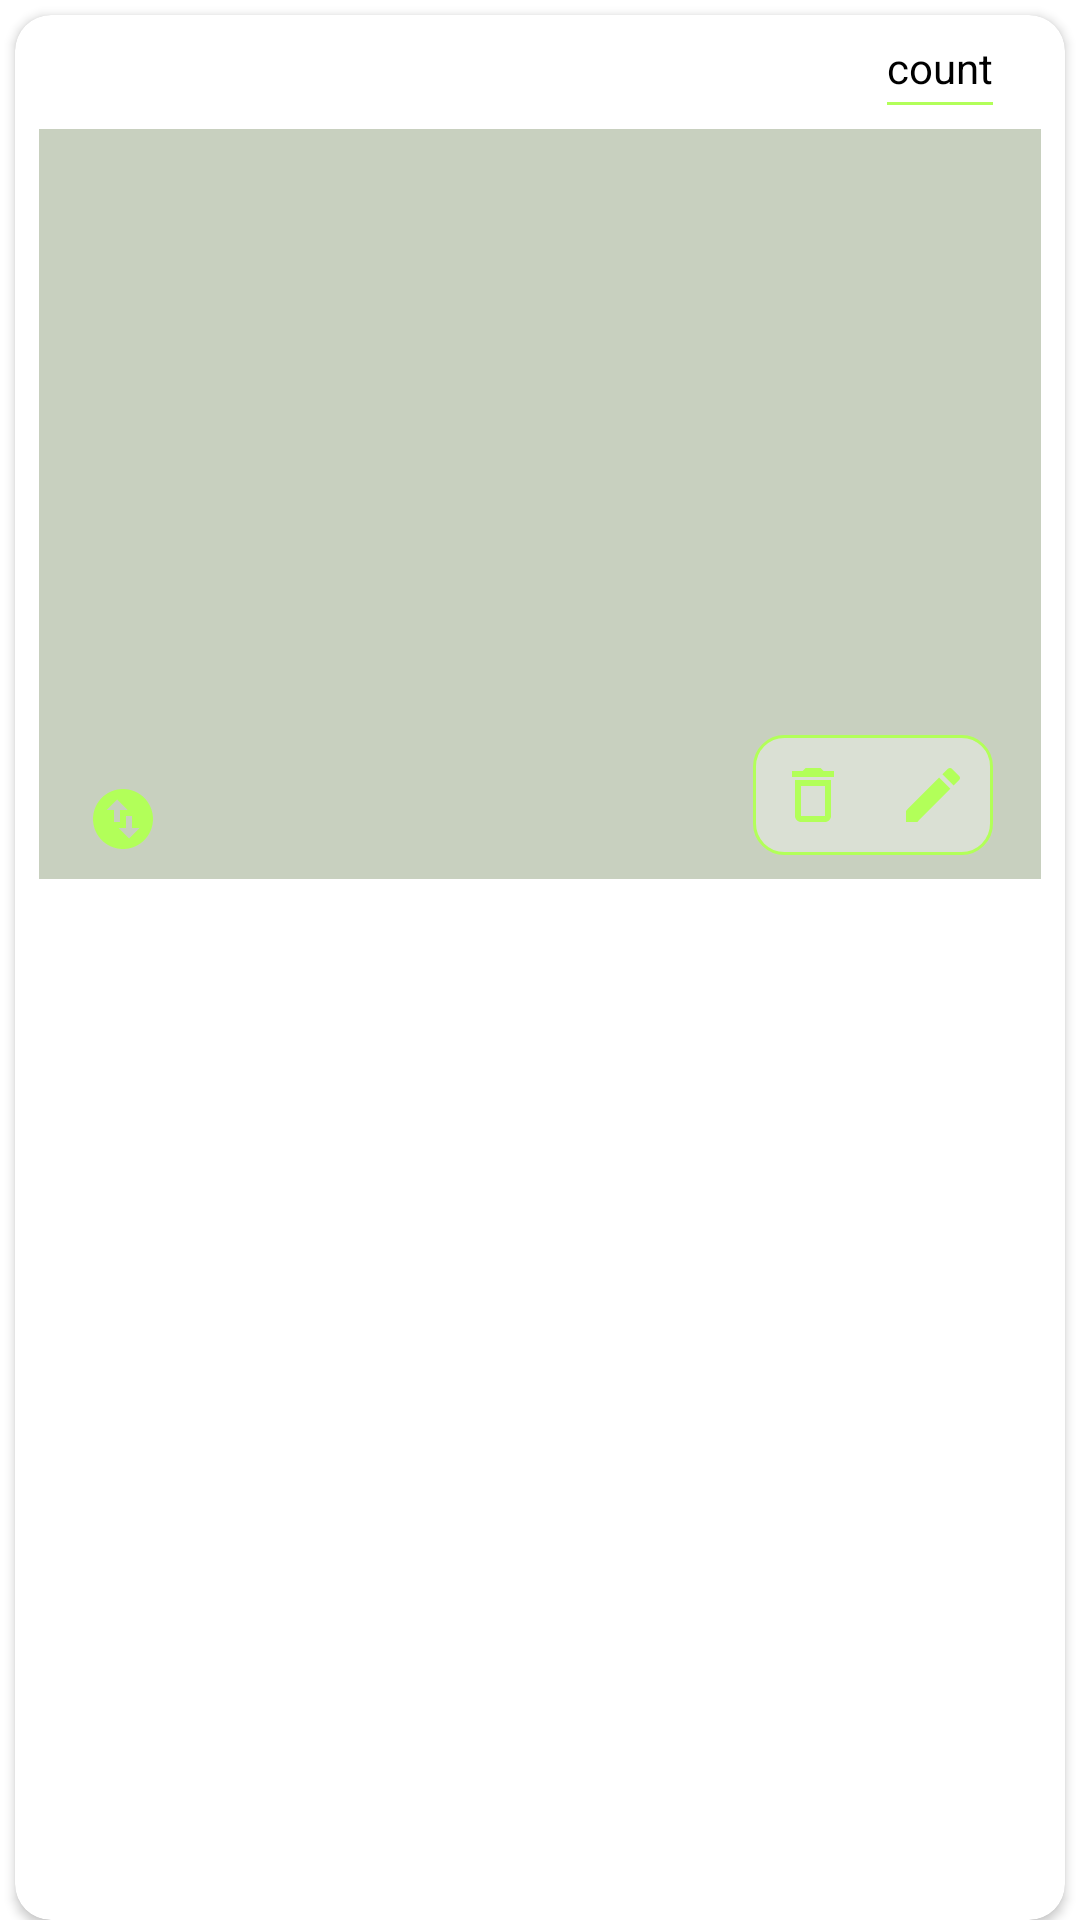

Write the Android layout XML for this screen, with the resource values it uses.
<!-- AndroidManifest.xml: application theme AppTheme.NoActionBar -->
<!-- res/layout/select_image_frag_item.xml -->
<?xml version="1.0" encoding="utf-8"?>
<LinearLayout xmlns:android="http://schemas.android.com/apk/res/android"
    xmlns:app="http://schemas.android.com/apk/res-auto"
    xmlns:tools="http://schemas.android.com/tools"
    android:layout_width="match_parent"
    android:layout_height="wrap_content">

    <androidx.cardview.widget.CardView
        android:layout_width="match_parent"
        android:layout_height="match_parent"
        android:layout_marginStart="5dp"
        android:layout_marginTop="5dp"
        android:layout_marginEnd="5dp"
        app:cardBackgroundColor="#FFFFFF"
        app:cardCornerRadius="12dp">

        <androidx.constraintlayout.widget.ConstraintLayout
            android:layout_width="match_parent"
            android:layout_height="wrap_content">

            <TextView
                android:id="@+id/tvTitle"
                android:layout_width="wrap_content"
                android:layout_height="wrap_content"
                android:layout_marginStart="8dp"
                android:layout_marginTop="8dp"
                android:layout_marginEnd="16dp"
                android:gravity="center"

                android:text="count"
                android:textColor="@color/black"
                app:layout_constraintEnd_toEndOf="@+id/imageContent"
                app:layout_constraintHorizontal_bias="1.0"
                app:layout_constraintStart_toStartOf="parent"
                app:layout_constraintTop_toTopOf="parent" />

            <ImageView
                android:id="@+id/imageContent"
                android:layout_width="0dp"
                android:layout_height="250dp"
                android:layout_margin="8dp"
                android:background="@color/gren"
                android:padding="2dp"
                android:scaleType="centerCrop"
                app:layout_constraintBottom_toBottomOf="parent"
                app:layout_constraintEnd_toEndOf="parent"
                app:layout_constraintStart_toStartOf="parent"
                app:layout_constraintTop_toBottomOf="@+id/linearLayout"
                tools:srcCompat="@tools:sample/backgrounds/scenic" />

            <ImageButton
                android:id="@+id/imDrag"
                android:layout_width="wrap_content"
                android:layout_height="wrap_content"
                android:layout_marginStart="16dp"
                android:layout_marginBottom="8dp"
                android:background="@android:color/transparent"
                app:layout_constraintBottom_toBottomOf="@+id/imageContent"
                app:layout_constraintStart_toStartOf="@+id/imageContent"
                app:srcCompat="@drawable/ic_drag" />

            <LinearLayout
                android:layout_width="wrap_content"
                android:layout_height="wrap_content"
                android:layout_marginEnd="16dp"
                android:layout_marginBottom="8dp"
                android:background="@drawable/edit_image_bg"
                android:orientation="horizontal"
                app:layout_constraintBottom_toBottomOf="@+id/imageContent"
                app:layout_constraintEnd_toEndOf="@+id/imageContent">

                <ImageButton
                    android:id="@+id/imDelete"
                    android:layout_width="wrap_content"
                    android:layout_height="wrap_content"
                    android:layout_margin="8dp"
                    android:layout_marginEnd="4dp"
                    android:background="@android:color/transparent"
                    app:srcCompat="@drawable/ic_delete_image" />

                <ImageButton
                    android:id="@+id/imEditImage"
                    android:layout_width="wrap_content"
                    android:layout_height="wrap_content"
                    android:layout_margin="8dp"
                    android:layout_marginStart="4dp"
                    android:background="@android:color/transparent"
                    app:srcCompat="@drawable/ic_edit" />
            </LinearLayout>

            <ProgressBar
                android:id="@+id/pBar"
                style="?android:attr/progressBarStyle"
                android:layout_width="wrap_content"
                android:layout_height="wrap_content"
                android:visibility="gone"
                app:layout_constraintBottom_toBottomOf="@+id/imageContent"
                app:layout_constraintEnd_toEndOf="@+id/imageContent"
                app:layout_constraintStart_toStartOf="@+id/imageContent"
                app:layout_constraintTop_toTopOf="@+id/imageContent" />

            <LinearLayout
                android:id="@+id/linearLayout"
                android:layout_width="0dp"
                android:layout_height="1dp"
                android:layout_marginTop="2dp"
                android:background="@color/gren_main"
                android:orientation="horizontal"
                app:layout_constraintEnd_toEndOf="@+id/tvTitle"
                app:layout_constraintStart_toStartOf="@+id/tvTitle"
                app:layout_constraintTop_toBottomOf="@+id/tvTitle"></LinearLayout>
        </androidx.constraintlayout.widget.ConstraintLayout>
    </androidx.cardview.widget.CardView>

</LinearLayout>
<!-- resources referenced by this layout -->
<resources>
  <color name="black">#FF000000</color>
  <color name="gren">#B9B4BFA7</color>
  <color name="gren_main">#B2FF59</color>
  <!-- drawable edit_image_bg (drawable) -->
  <?xml version="1.0" encoding="utf-8"?>
  <shape xmlns:android="http://schemas.android.com/apk/res/android"
      android:shape="rectangle">
      <corners android:radius="10dp"/>
      <solid android:color="@color/white_transparent"/>
      <stroke android:width="1dp"
          android:color="@color/gren_main"/>
  
  </shape>
  <!-- drawable ic_delete_image (drawable) -->
  <vector android:height="24dp" android:tint="@color/gren_main"
      android:viewportHeight="24" android:viewportWidth="24"
      android:width="24dp" xmlns:android="http://schemas.android.com/apk/res/android">
      <path android:fillColor="@android:color/white" android:pathData="M6,19c0,1.1 0.9,2 2,2h8c1.1,0 2,-0.9 2,-2L18,7L6,7v12zM8,9h8v10L8,19L8,9zM15.5,4l-1,-1h-5l-1,1L5,4v2h14L19,4z"/>
  </vector>
  <!-- drawable ic_drag (drawable) -->
  <vector android:height="24dp" android:tint="@color/gren_main"
      android:viewportHeight="24" android:viewportWidth="24"
      android:width="24dp" xmlns:android="http://schemas.android.com/apk/res/android">
      <path android:fillColor="@android:color/white" android:pathData="M12,2C6.48,2 2,6.48 2,12s4.48,10 10,10 10,-4.48 10,-10S17.52,2 12,2zM6.5,9L10,5.5 13.5,9L11,9v4L9,13L9,9L6.5,9zM17.5,15L14,18.5 10.5,15L13,15v-4h2v4h2.5z"/>
  </vector>
  <!-- drawable ic_edit (drawable) -->
  <vector android:height="24dp" android:tint="@color/gren_main"
      android:viewportHeight="24" android:viewportWidth="24"
      android:width="24dp" xmlns:android="http://schemas.android.com/apk/res/android">
      <path android:fillColor="@android:color/white" android:pathData="M3,17.25V21h3.75L17.81,9.94l-3.75,-3.75L3,17.25zM20.71,7.04c0.39,-0.39 0.39,-1.02 0,-1.41l-2.34,-2.34c-0.39,-0.39 -1.02,-0.39 -1.41,0l-1.83,1.83 3.75,3.75 1.83,-1.83z"/>
  </vector>
  <style name="AppTheme.NoActionBar" parent="Theme.MaterialComponents.DayNight.DarkActionBar">
          
          <item name="colorPrimary">@color/purple_500</item>
          <item name="colorPrimaryVariant">@color/purple_700</item>
          <item name="colorOnPrimary">@color/white</item>
  
          <item name="windowActionBar">false</item>
          <item name="windowNoTitle">true</item>
          <item name="android:windowFullscreen">true</item>
      </style>
  <color name="white_transparent">#54FFFFFF</color>
  <color name="purple_500">#FF6200EE</color>
  <color name="purple_700">#FF3700B3</color>
  <color name="white">#FFFFFFFF</color>
</resources>
